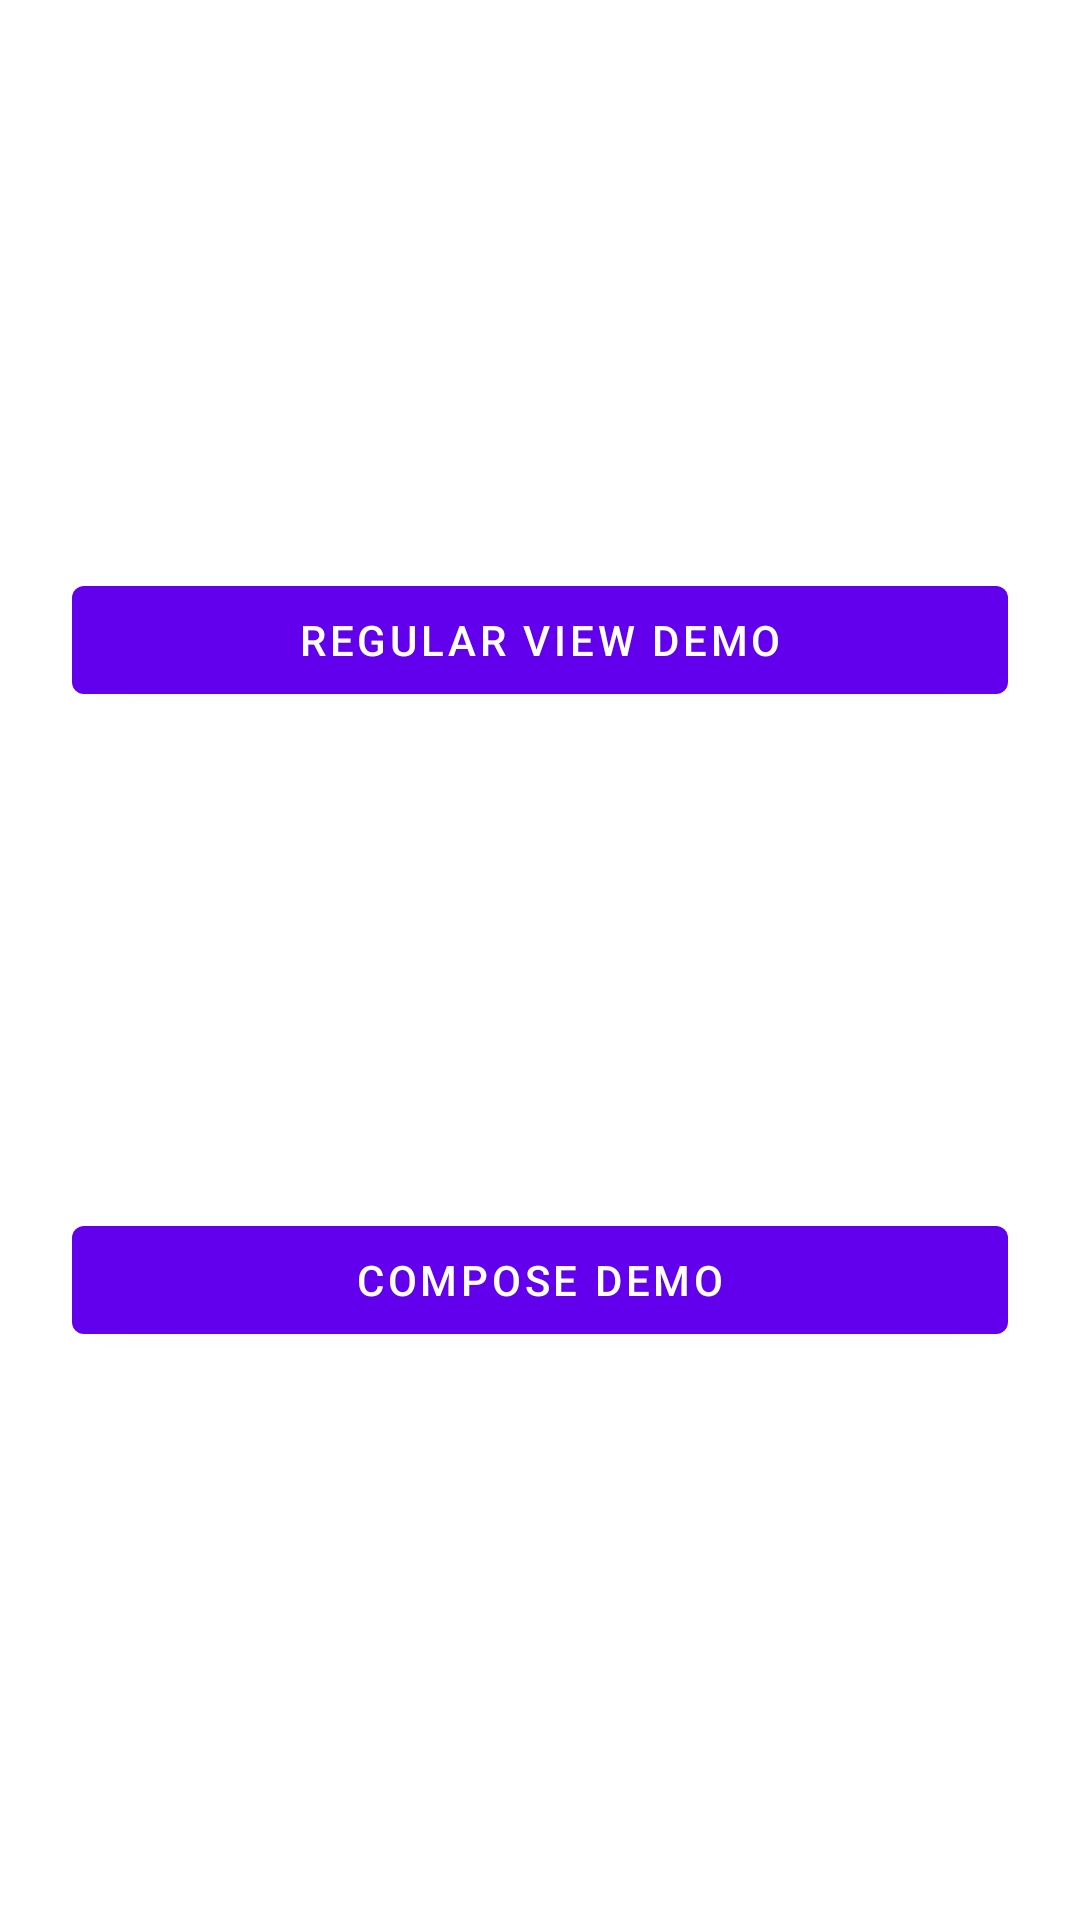

Android layout source for this screen:
<!-- AndroidManifest.xml: application theme Theme.TouchDemoApp -->
<!-- res/layout/activity_launcher.xml -->
<?xml version="1.0" encoding="utf-8"?>
<androidx.constraintlayout.widget.ConstraintLayout xmlns:android="http://schemas.android.com/apk/res/android"
    xmlns:app="http://schemas.android.com/apk/res-auto"
    xmlns:tools="http://schemas.android.com/tools"
    android:layout_width="match_parent"
    android:layout_height="match_parent"
    android:padding="24dp"
    tools:context=".LauncherActivity">

    <com.google.android.material.button.MaterialButton
        android:id="@+id/view_demo_button"
        android:layout_width="match_parent"
        android:layout_height="wrap_content"
        android:text="Regular View Demo"
        app:layout_constraintBottom_toTopOf="@id/compose_demo_button"
        app:layout_constraintTop_toTopOf="parent" />

    <com.google.android.material.button.MaterialButton
        android:id="@+id/compose_demo_button"
        android:layout_width="match_parent"
        android:layout_height="wrap_content"
        android:text="Compose Demo"
        app:layout_constraintBottom_toBottomOf="parent"
        app:layout_constraintTop_toBottomOf="@id/view_demo_button" />

</androidx.constraintlayout.widget.ConstraintLayout>
<!-- resources referenced by this layout -->
<resources>
  <style name="Theme.TouchDemoApp" parent="Theme.MaterialComponents.DayNight.DarkActionBar">
          
          <item name="colorPrimary">@color/purple_500</item>
          <item name="colorPrimaryVariant">@color/purple_700</item>
          <item name="colorOnPrimary">@color/white</item>
          
          <item name="colorSecondary">@color/teal_200</item>
          <item name="colorSecondaryVariant">@color/teal_700</item>
          <item name="colorOnSecondary">@color/black</item>
          
          <item name="android:statusBarColor" tools:targetApi="l">?attr/colorPrimaryVariant</item>
          
      </style>
  <color name="purple_500">#FF6200EE</color>
  <color name="purple_700">#FF3700B3</color>
  <color name="white">#FFFFFFFF</color>
  <color name="teal_200">#FF03DAC5</color>
  <color name="teal_700">#FF018786</color>
  <color name="black">#FF000000</color>
</resources>
